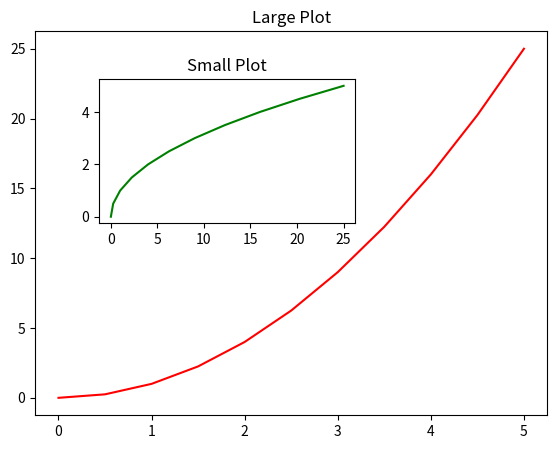

Source code (Python):
import matplotlib.pyplot as plt
import numpy as np


x = np.linspace(0, 5, 11)
y = x ** 2

plt.figure(1)
plt.plot(x, y, 'r-')
plt.xlabel('X label')
plt.ylabel('Y label')
plt.title("Exponents!!!")
plt.close(1) # makes plots non-visible

plt.figure(2)
plt.subplot(1, 2, 1)
plt.title("Subplot 1")
plt.plot(x, y, 'r-')
plt.subplot(1, 2, 2)
plt.title("Subplot 2")
plt.plot(y, x, 'b--') #'b*', b--, b+, b-
plt.close(2)

fig = plt.figure()
axes = fig.add_axes([0.1, 0.1, 0.8, 0.8])
axes.plot(x, y)
axes.set_xlabel("X Label")
axes.set_ylabel('Y Label')
axes.set_title('Set Title')

plt.close(fig)

fig2 = plt.figure()
axes2 = fig2.add_axes([0.1, 0.1, 0.8, 0.8]) # all values must be between 0 and 1
#point of focus in axes is at (0, 0) I will call the origin
#index 1: graph origin moves 10% right from left edge of window pane
#index 2: graph origin moves 10% up from bottom edge of window pane
#index 3: graph takes 80% width of window pane
#index 4: graph takes 80% height of window pane
axes3 = fig2.add_axes([0.2, 0.5, 0.4, 0.3])
#index 1: graph origin moves 20% right from left edge of window pane
#index 2: graph origin moves 50% up from bottom edge of window pane
#index 3: graph takes 40% width of window pane
#index 4: graph takes 30% height of window pane

#axes4 = fig2.add_axes([0.5, 0.1, 0.4, 0.3]) # in bottom right corner
axes2.plot(x, y, 'r')
axes3.plot(y, x, 'g')
axes2.set_title('Large Plot')
axes3.set_title('Small Plot')
plt.show(fig2)
